5-way image classification set "clear_road_signs" from GitHub (MachineLearningVisionRG/GRATS); label vocabulary: no entry, no left turn, no parking, no right turn, stop.

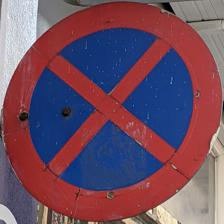
Label: no parking

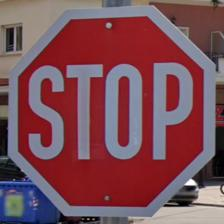
Label: stop

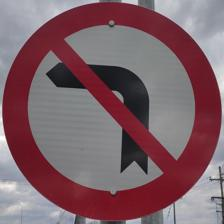
Label: no left turn

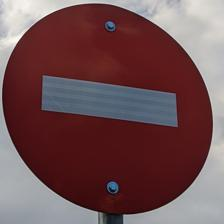
Label: no entry

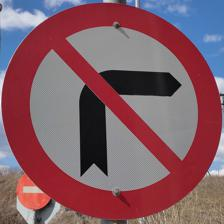
Label: no right turn

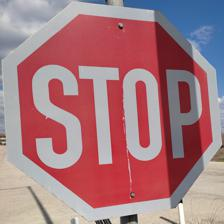
Label: stop
